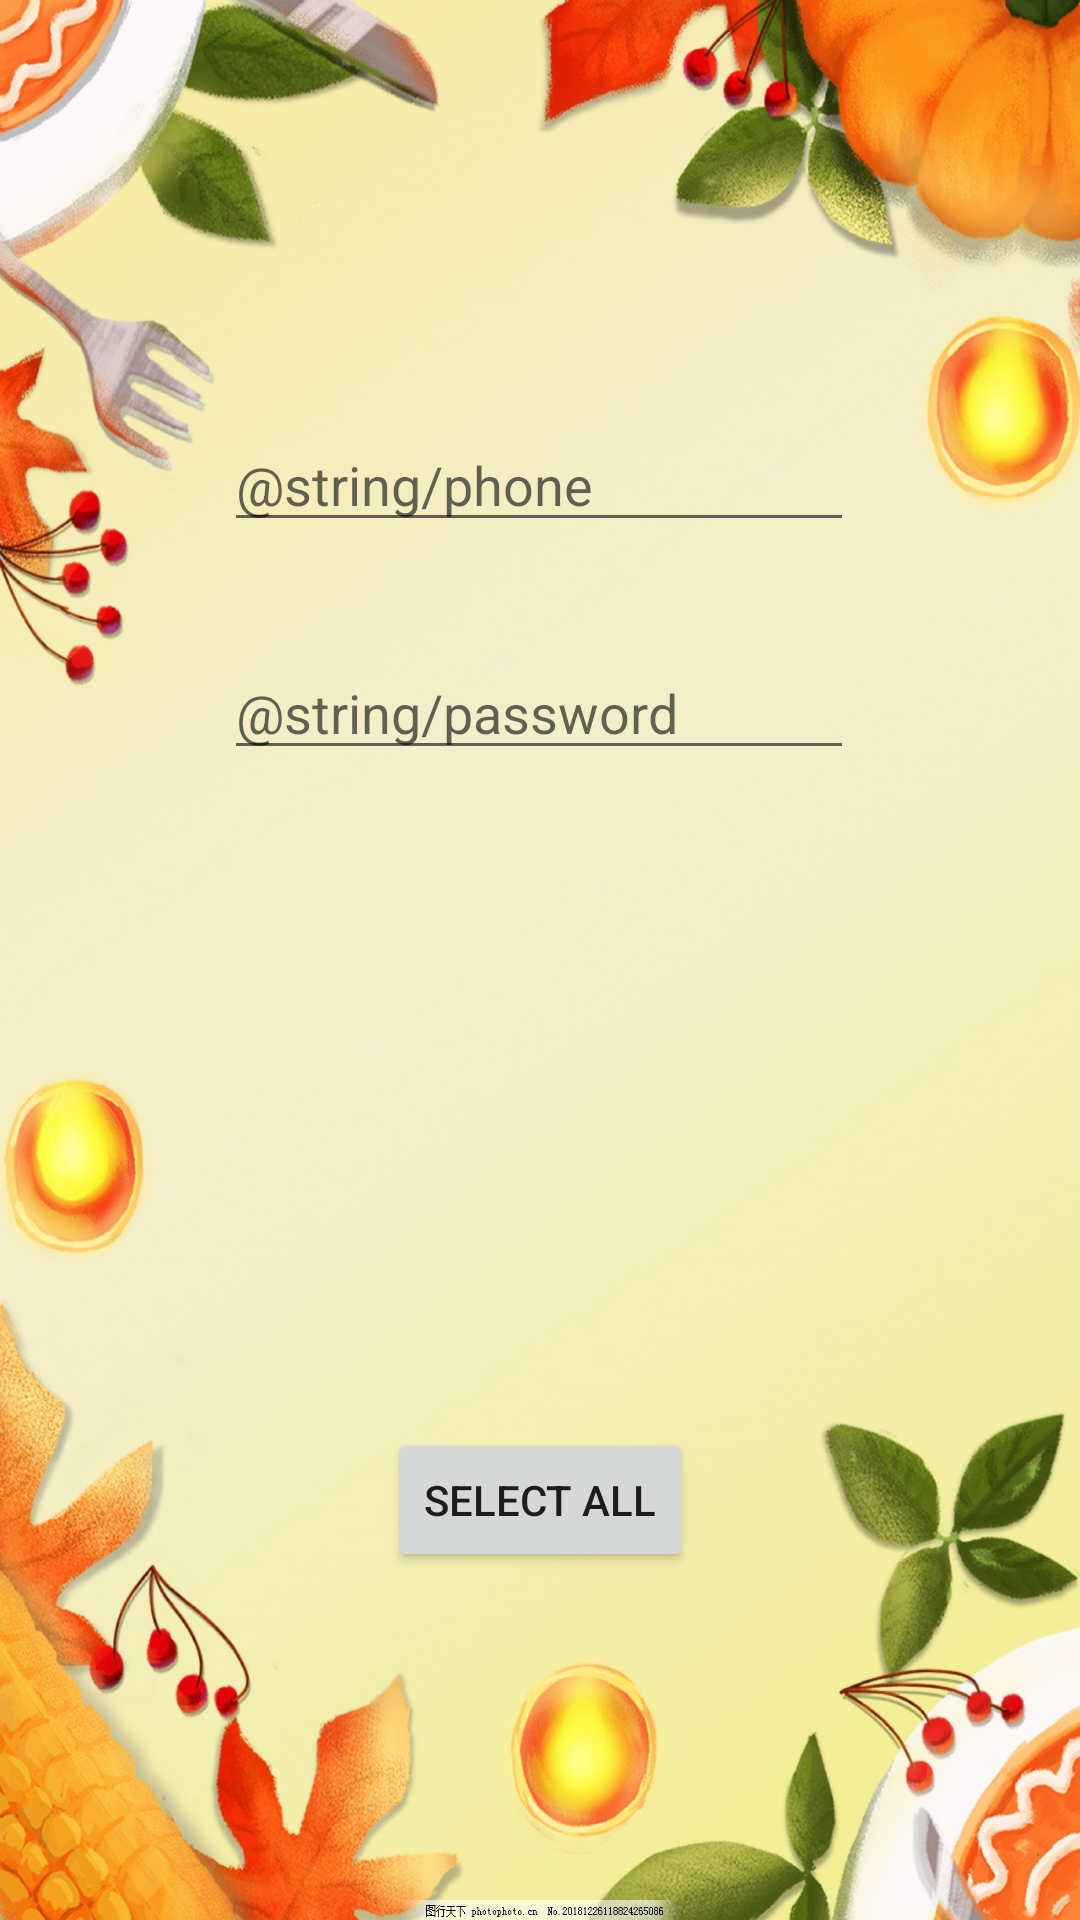

Android layout source for this screen:
<!-- AndroidManifest.xml: application theme AppTheme -->
<!-- res/layout/activity_sign_up.xml -->
<?xml version="1.0" encoding="utf-8"?>
<androidx.constraintlayout.widget.ConstraintLayout xmlns:android="http://schemas.android.com/apk/res/android"
    xmlns:app="http://schemas.android.com/apk/res-auto"
    xmlns:tools="http://schemas.android.com/tools"
    android:layout_width="match_parent"
    android:layout_height="match_parent"
    android:background="@drawable/bg1"
    tools:context=".SignUpActivity">

    <Button
        android:id="@+id/btn_SignUp"
        android:layout_width="wrap_content"
        android:layout_height="wrap_content"
        android:layout_marginTop="45dp"
        android:layout_marginBottom="348dp"
        android:onClick="signUpClicked"
        android:text="Sign Up"
        android:textAllCaps="false"
        app:layout_constraintBottom_toBottomOf="parent"
        app:layout_constraintEnd_toEndOf="parent"
        app:layout_constraintHorizontal_bias="0.498"
        app:layout_constraintStart_toStartOf="parent"
        app:layout_constraintTop_toBottomOf="@+id/edit_password" />

    <Button
        android:id="@+id/btn_selectAll"
        android:layout_width="wrap_content"
        android:layout_height="wrap_content"
        android:layout_marginBottom="116dp"
        android:onClick="selectAllClicked"
        android:text="Select All"
        app:layout_constraintBottom_toBottomOf="parent"
        app:layout_constraintEnd_toEndOf="parent"
        app:layout_constraintStart_toStartOf="parent"
        app:layout_constraintTop_toBottomOf="@+id/btn_SignIn"
        app:layout_constraintVertical_bias="0.596" />

    <EditText
        android:id="@+id/edit_phone"
        android:layout_width="wrap_content"
        android:layout_height="wrap_content"
        android:ems="10"
        android:hint="@string/phone"
        android:inputType="textPersonName"
        app:layout_constraintBottom_toBottomOf="parent"
        app:layout_constraintEnd_toEndOf="parent"
        app:layout_constraintHorizontal_bias="0.497"
        app:layout_constraintStart_toStartOf="parent"
        app:layout_constraintTop_toTopOf="parent"
        app:layout_constraintVertical_bias="0.233" />

    <EditText
        android:id="@+id/edit_password"
        android:layout_width="wrap_content"
        android:layout_height="wrap_content"
        android:ems="10"
        android:hint="@string/password"
        android:inputType="textPersonName"
        app:layout_constraintBottom_toBottomOf="parent"
        app:layout_constraintEnd_toEndOf="@+id/edit_phone"
        app:layout_constraintHorizontal_bias="0.0"
        app:layout_constraintStart_toStartOf="@+id/edit_phone"
        app:layout_constraintTop_toBottomOf="@+id/edit_phone"
        app:layout_constraintVertical_bias="0.083" />

</androidx.constraintlayout.widget.ConstraintLayout>
<!-- resources referenced by this layout -->
<resources>
  <!-- drawable bg1: jpg bitmap (drawable, 208305 bytes) -->
  <style name="AppTheme" parent="Theme.AppCompat.Light.NoActionBar">
          
          <item name="colorPrimary">@color/colorPrimary</item>
          <item name="colorPrimaryDark">@color/colorPrimaryDark</item>
          <item name="colorAccent">@color/colorAccent</item>
      </style>
  <!-- not gathered from this repository: default colours our renderer supplied (Android Studio template values) -->
  <color name="colorPrimary">#FF6200EE</color>
  <color name="colorPrimaryDark">#FF3700B3</color>
  <color name="colorAccent">#FF03DAC5</color>
</resources>
